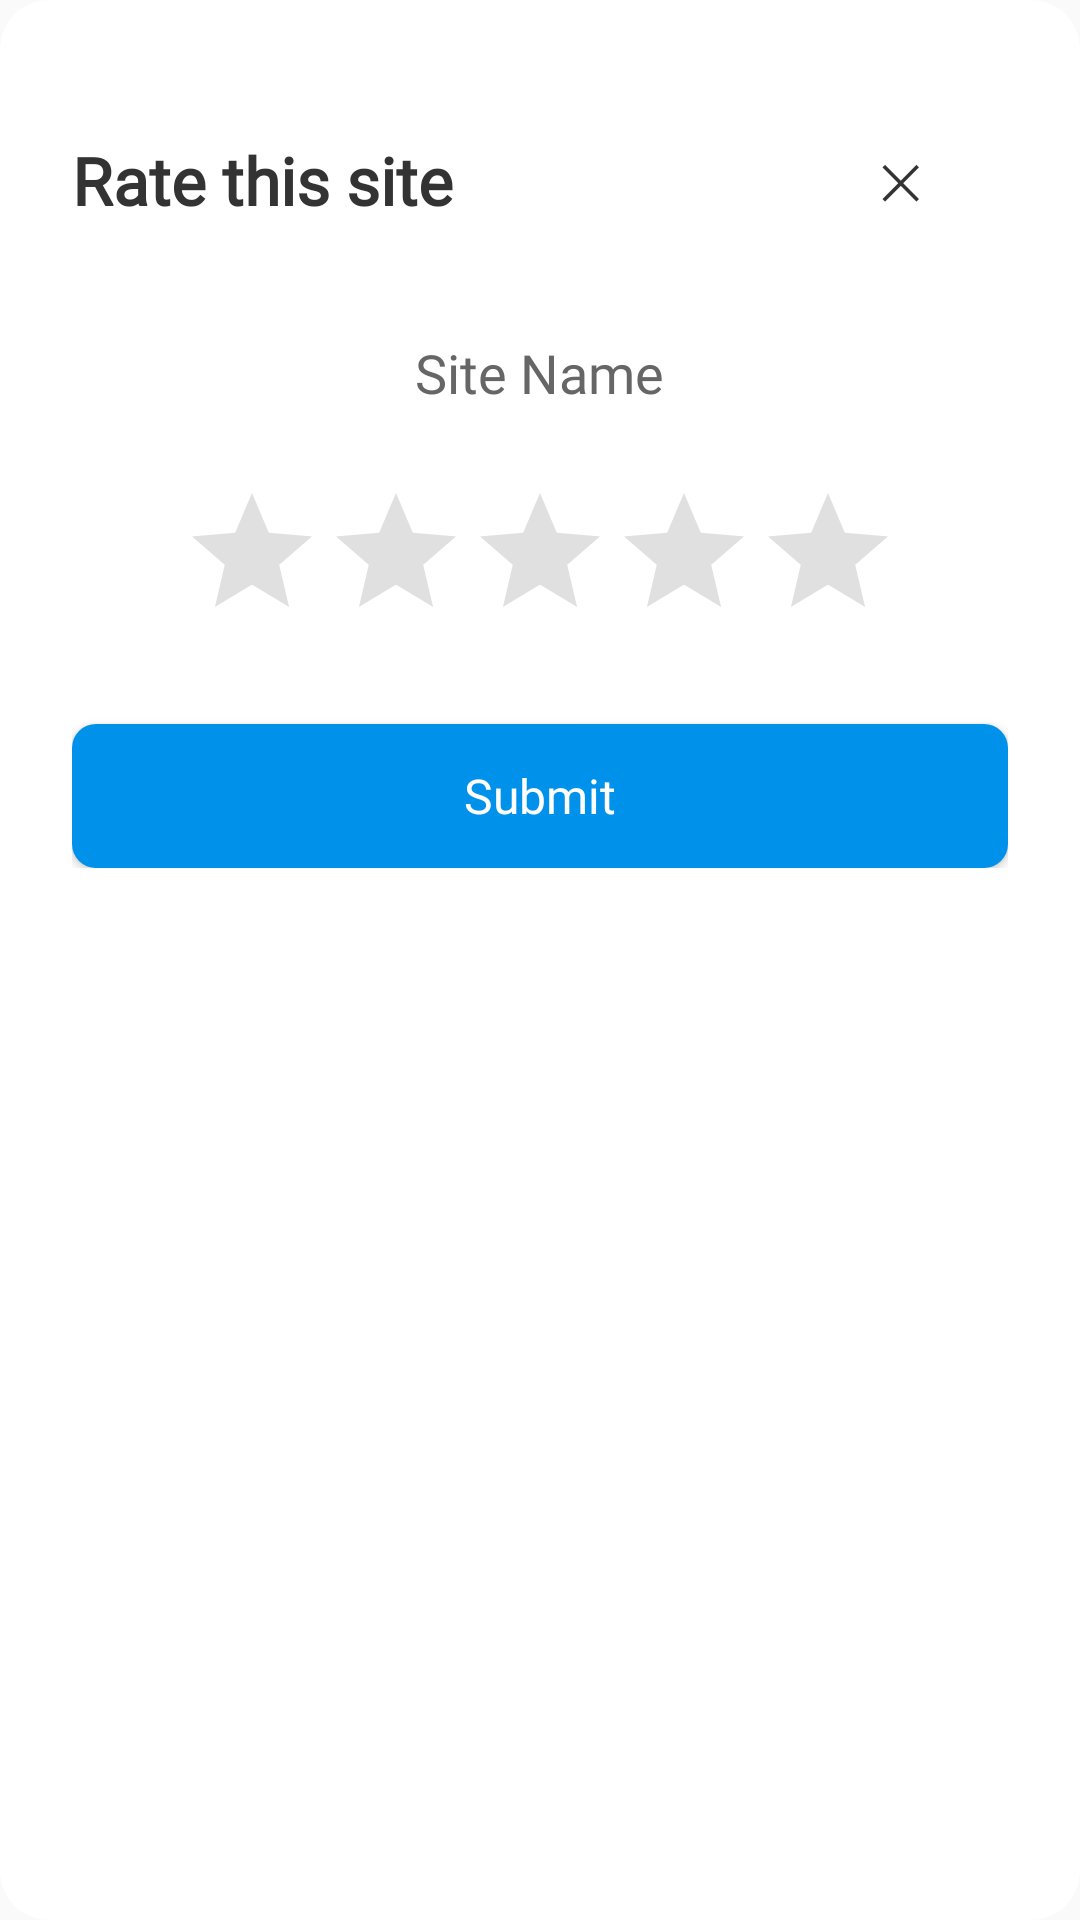

Android layout source for this screen:
<!-- AndroidManifest.xml: application theme Theme.AppCompat.Light.NoActionBar -->
<!-- res/layout/dialog_rate_site.xml -->
<?xml version="1.0" encoding="utf-8"?>
<androidx.cardview.widget.CardView xmlns:android="http://schemas.android.com/apk/res/android"
    xmlns:app="http://schemas.android.com/apk/res-auto"
    android:layout_width="match_parent"
    android:layout_height="wrap_content"
    android:background="@android:color/transparent"
    android:fontFamily="@font/harmonyos_sans_regular"
    app:cardCornerRadius="16dp"
    app:cardElevation="0dp">

    <LinearLayout
        android:layout_width="match_parent"
        android:layout_height="wrap_content"
        android:background="@drawable/dialog_background"
        android:orientation="vertical"
        android:padding="24dp">

        
        <LinearLayout
            android:layout_width="match_parent"
            android:layout_height="wrap_content"
            android:layout_marginBottom="16dp"
            android:gravity="center_vertical"
            android:orientation="horizontal">

            <TextView
                android:layout_width="0dp"
                android:layout_height="wrap_content"
                android:layout_weight="1"
                android:fontFamily="@font/harmonyos_sans_regular"
                android:text="Rate this site"
                android:textColor="#333333"
                android:textSize="22sp"
                android:textStyle="bold" />

            <Button
                android:id="@+id/cancelButton"
                android:layout_width="40dp"
                android:layout_height="40dp"
                android:layout_gravity="top|end"
                android:layout_margin="16dp"
                android:background="@android:color/transparent"
                android:fontFamily="@font/harmonyos_sans_regular"
                android:text="✕"
                android:textAllCaps="false"
                android:textColor="#333333"
                android:textSize="16sp" />

        </LinearLayout>

        <TextView
            android:id="@+id/siteName"
            android:layout_width="wrap_content"
            android:layout_height="wrap_content"
            android:layout_gravity="center_horizontal"
            android:layout_marginBottom="24dp"
            android:fontFamily="@font/harmonyos_sans_regular"
            android:text="Site Name"
            android:textColor="#666666"
            android:textSize="18sp" />

        <RatingBar
            android:id="@+id/ratingBar"
            android:layout_width="wrap_content"
            android:layout_height="wrap_content"
            android:layout_gravity="center_horizontal"
            android:layout_marginBottom="24dp"
            android:numStars="5"
            android:progressBackgroundTint="#E0E0E0"
            android:progressTint="#FFC107"
            android:rating="0"
            android:stepSize="0.5" />

        
        <Button
            android:id="@+id/submitRatingButton"
            android:layout_width="match_parent"
            android:layout_height="wrap_content"
            android:background="@drawable/bg_button_primary"
            android:fontFamily="@font/harmonyos_sans_regular"
            android:paddingVertical="10dp"
            android:text="Submit"
            android:textAllCaps="false"
            android:textColor="#FFFFFF"
            android:textSize="16sp" />
    </LinearLayout>
</androidx.cardview.widget.CardView>
<!-- resources referenced by this layout -->
<resources>
  <!-- drawable bg_button_primary (drawable) -->
  <?xml version="1.0" encoding="utf-8"?>
  <selector xmlns:android="http://schemas.android.com/apk/res/android">
  
      
      <item android:state_pressed="true">
          <shape android:shape="rectangle">
              <solid android:color="@color/primary_dark" />
              <corners android:radius="8dp" />
          </shape>
      </item>
  
      
      <item android:state_enabled="false">
          <shape android:shape="rectangle">
              <solid android:color="@color/gray" />
              <corners android:radius="8dp" />
          </shape>
      </item>
  
      
      <item>
          <shape android:shape="rectangle">
              <solid android:color="@color/light_blue" />
              <corners android:radius="8dp" />
          </shape>
      </item>
  
  </selector>
  <color name="primary_dark">#1976D2</color>
  <color name="gray">#F5F5F5</color>
  <color name="light_blue">#0091EA</color>
</resources>
